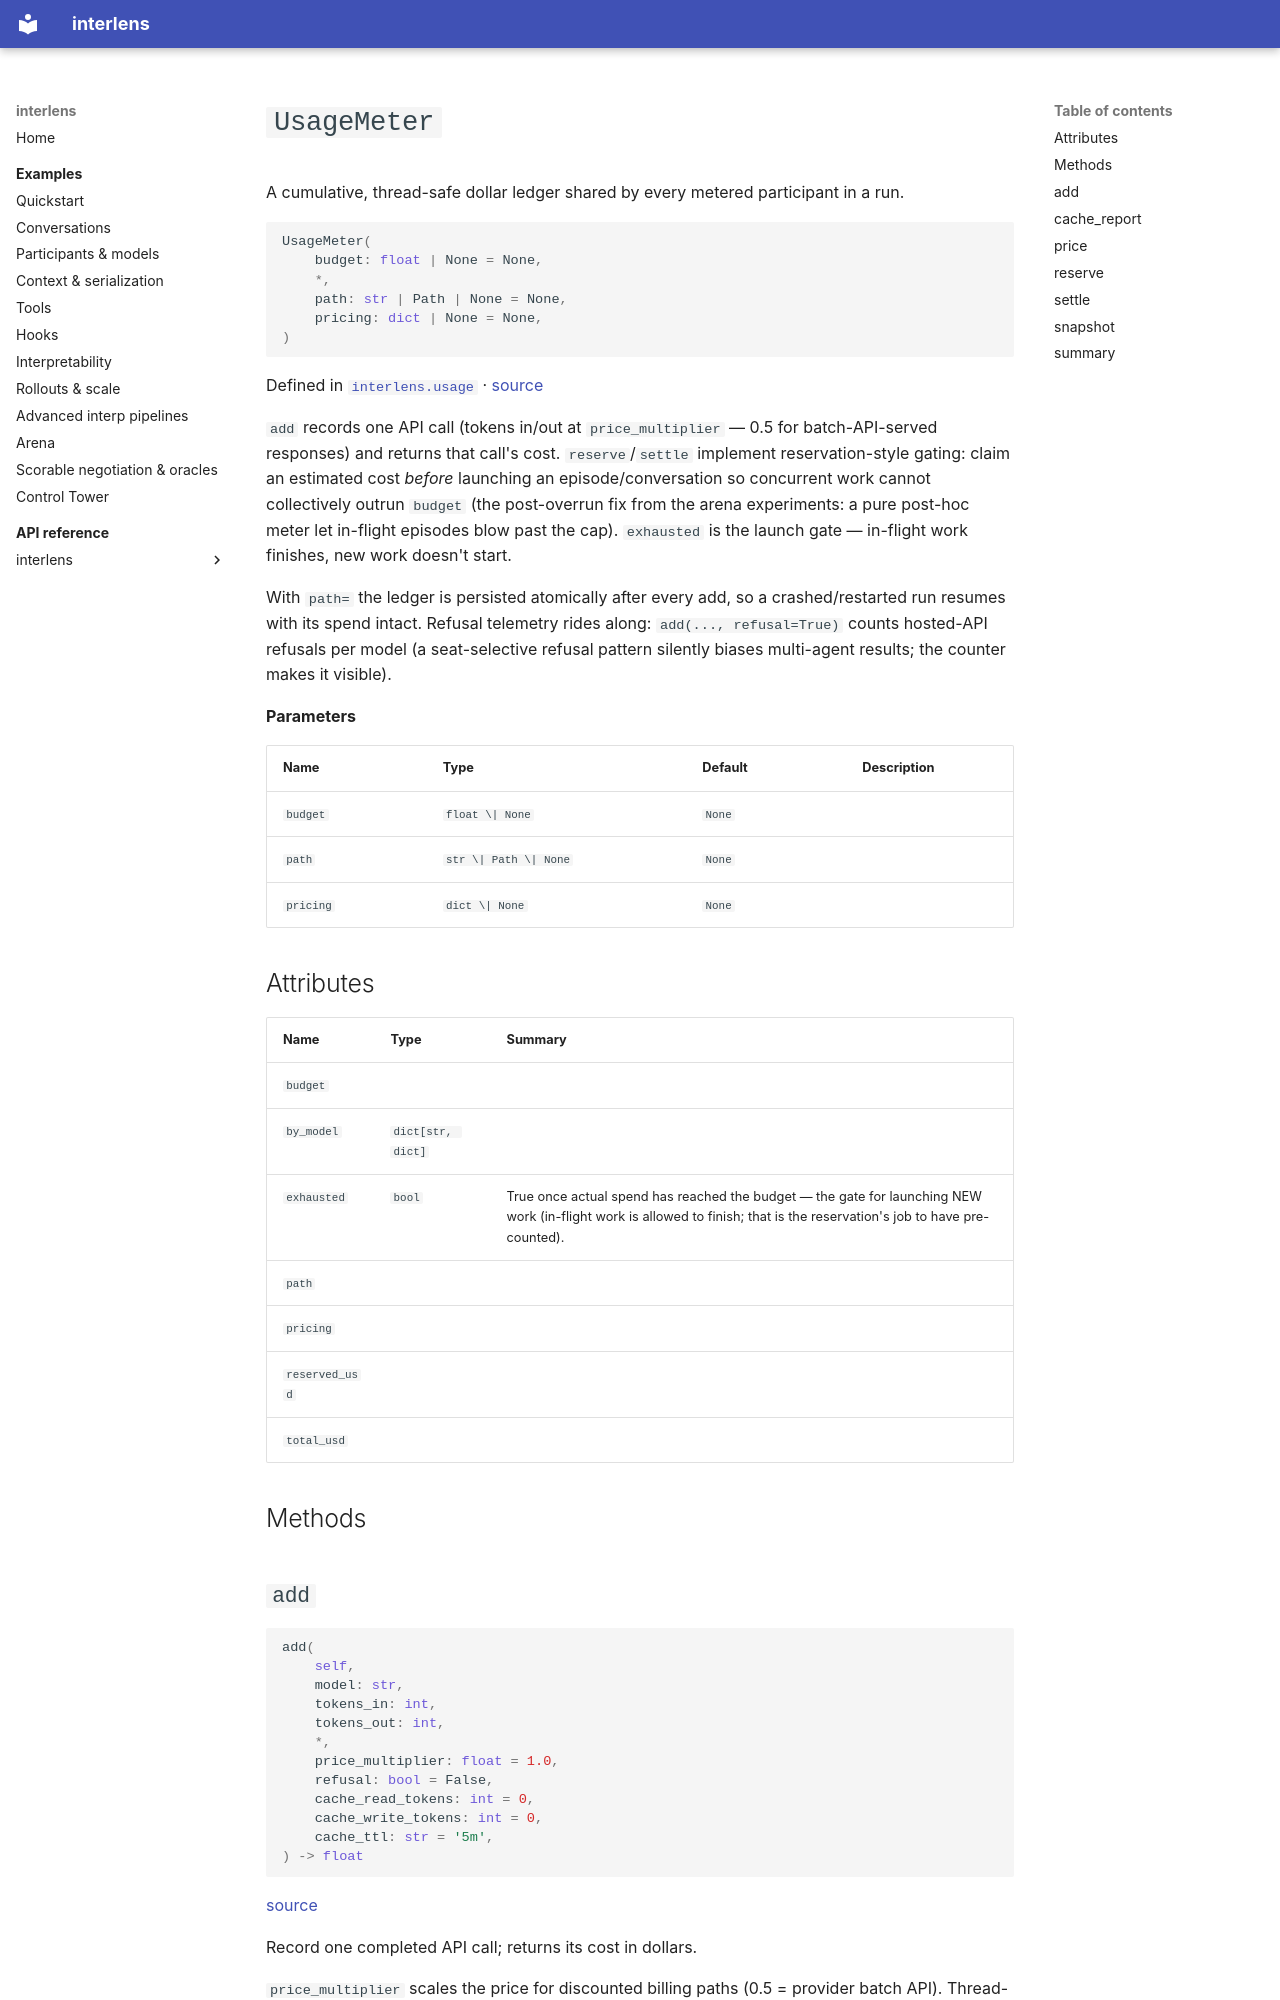

repository: Sid-MB/interlens · page: reference/interlens/usage/UsageMeter/index.html · generator: mkdocs

# `UsageMeter`

A cumulative, thread-safe dollar ledger shared by every metered participant in a run.

```python
UsageMeter(
	budget: float | None = None,
	*,
	path: str | Path | None = None,
	pricing: dict | None = None,
)
```

Defined in [`interlens.usage`](index.md) · [source](https://github.com/Sid-MB/interlens/blob/main/src/interlens/usage.py#L94-L254)

`add` records one API call (tokens in/out at `price_multiplier` — 0.5 for batch-API-served responses)
and returns that call's cost. `reserve`/`settle` implement reservation-style gating: claim an estimated
cost *before* launching an episode/conversation so concurrent work cannot collectively outrun `budget`
(the post-overrun fix from the arena experiments: a pure post-hoc meter let in-flight episodes blow past the
cap). `exhausted` is the launch gate — in-flight work finishes, new work doesn't start.

With `path=` the ledger is persisted atomically after every add, so a crashed/restarted run resumes with
its spend intact. Refusal telemetry rides along: `add(..., refusal=True)` counts hosted-API refusals per
model (a seat-selective refusal pattern silently biases multi-agent results; the counter makes it visible).

**Parameters**

| Name | Type | Default | Description |
|---|---|---|---|
| `budget` | `float \| None` | `None` |  |
| `path` | `str \| Path \| None` | `None` |  |
| `pricing` | `dict \| None` | `None` |  |

## Attributes {#attributes}

| Name | Type | Summary |
|---|---|---|
| `budget` |  |  |
| `by_model` | `dict[str, dict]` |  |
| `exhausted` | `bool` | True once actual spend has reached the budget — the gate for launching NEW work (in-flight work is allowed to finish; that is the reservation's job to have pre-counted). |
| `path` |  |  |
| `pricing` |  |  |
| `reserved_usd` |  |  |
| `total_usd` |  |  |

## Methods {#methods}
